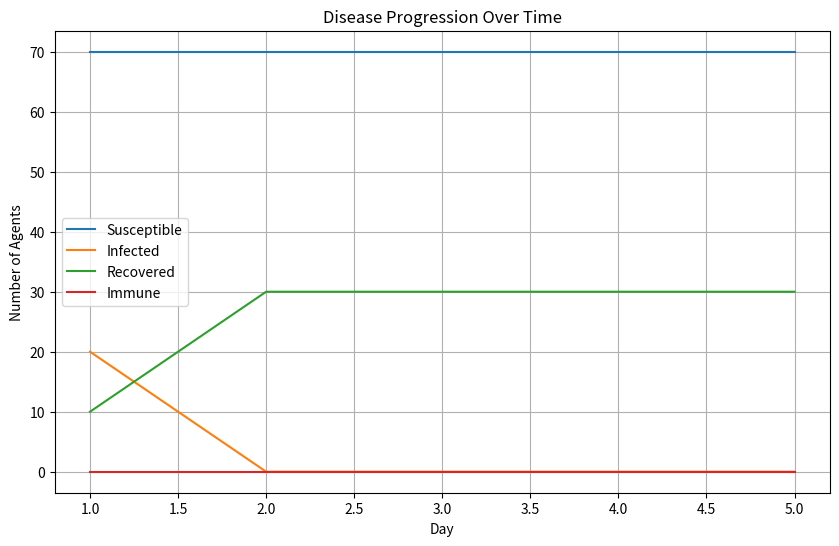

This chart was generated by the following Python code:
class SimulationAnalyzer:
    def __init__(self):
        """
        Initialize the simulation analyzer.
        """
        self.daily_stats = []

    def record_daily_stats(self, agents):
        """
        Record statistics for the current day.

        :param agents: List of agents in the simulation.
        """
        stats = {
            "susceptible": sum(1 for agent in agents if agent.state == "susceptible"),
            "infected": sum(1 for agent in agents if agent.state == "infected"),
            "recovered": sum(1 for agent in agents if agent.state == "recovered"),
            "immune": sum(1 for agent in agents if agent.state == "immune"),
        }
        self.daily_stats.append(stats)

    def generate_report(self):
        """
        Generate a summary report of the simulation.

        :return: A dictionary containing cumulative statistics.
        """
        report = {
            "total_days": len(self.daily_stats),
            "total_susceptible": sum(day["susceptible"] for day in self.daily_stats),
            "total_infected": sum(day["infected"] for day in self.daily_stats),
            "total_recovered": sum(day["recovered"] for day in self.daily_stats),
            "total_immune": sum(day["immune"] for day in self.daily_stats),
        }
        return report

    def plot_statistics(self):
        """
        Plot the daily statistics using matplotlib.
        """
        import matplotlib.pyplot as plt

        days = range(1, len(self.daily_stats) + 1)
        susceptible = [day["susceptible"] for day in self.daily_stats]
        infected = [day["infected"] for day in self.daily_stats]
        recovered = [day["recovered"] for day in self.daily_stats]
        immune = [day["immune"] for day in self.daily_stats]

        plt.figure(figsize=(10, 6))
        plt.plot(days, susceptible, label="Susceptible")
        plt.plot(days, infected, label="Infected")
        plt.plot(days, recovered, label="Recovered")
        plt.plot(days, immune, label="Immune")
        plt.xlabel("Day")
        plt.ylabel("Number of Agents")
        plt.title("Disease Progression Over Time")
        plt.legend()
        plt.grid()
        plt.show()

# Example usage of SimulationAnalyzer
if __name__ == "__main__":
    class MockAgent:
        def __init__(self, state):
            self.state = state

    # Mock simulation
    agents = [MockAgent(state="susceptible") for _ in range(70)] + \
             [MockAgent(state="infected") for _ in range(20)] + \
             [MockAgent(state="recovered") for _ in range(10)]

    analyzer = SimulationAnalyzer()

    # Simulate recording stats for 5 days
    for _ in range(5):
        analyzer.record_daily_stats(agents)
        # Mock state changes (just for testing)
        for agent in agents:
            if agent.state == "infected":
                agent.state = "recovered"

    # Generate report and plot
    report = analyzer.generate_report()
    print("Simulation Report:", report)
    analyzer.plot_statistics()
